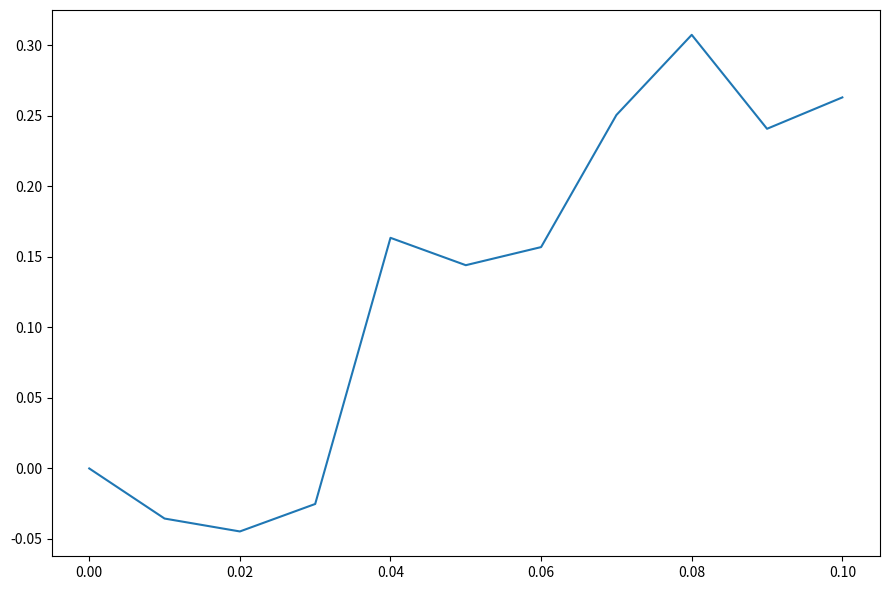
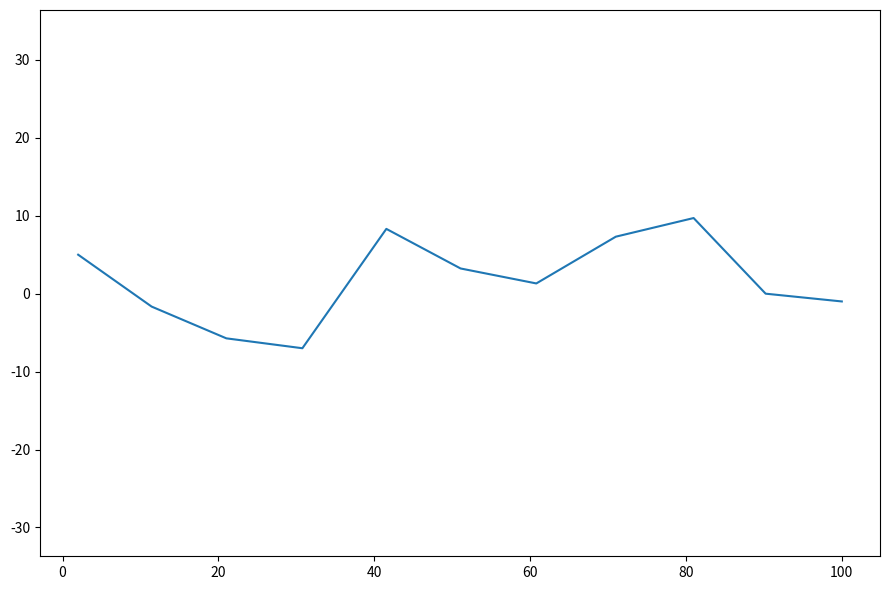
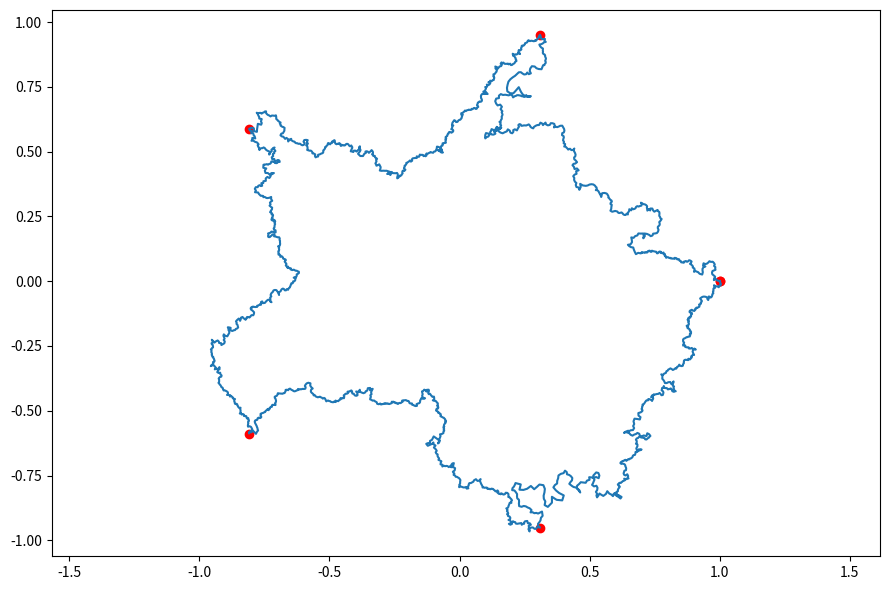

The matplotlib source for these figures, in order:
import numpy as np
import matplotlib.pyplot as plt
%matplotlib widget

class OrnsteinUhlenbeck():
    def __init__(self, mu=0, theta=1, sigma=1, dt=0.01):
        self.mu = mu
        self.theta = theta
        self.sigma = sigma
        self.dt = dt

    def update(self, t, x):
        dx = (self.mu - x)*self.theta*self.dt + self.sigma*np.sqrt(self.dt)*np.random.standard_normal()
        return t + self.dt, x + dx
    
    def sequence(self, length=100, x0=0):
        t = 0
        x = x0
        seq = [x0]
        for i in range(length - 1):
            t, x = self.update(t, x)
            seq.append(x)
        return np.array(seq)

ou = OrnsteinUhlenbeck()

traj = [(0,0)]

for i in range(10):
    traj.append(ou.update(*traj[-1]))

traj = np.array(traj)

plt.close(1)
fig, ax = plt.subplots(num=1, figsize=(9,6))

plt.plot(traj[:,0], traj[:,1])

fig.tight_layout()

def place_along_line(z:np.ndarray, start:tuple, end:tuple, touches_endpoints=False):
    x1, y1 = start
    x2, y2 = end
    if touches_endpoints:
        z = z - z[0]
        z = z - np.linspace(0,1,len(z))*z[-1]

    points = np.zeros((len(z),2), dtype=float) + np.array((x1,y1))
    vec_par = np.array((x2 - x1, y2 - y1))/(len(z) - 1)
    vec_perp = np.array((-vec_par[1], vec_par[0]))
    for i in range(len(z)):
        points[i] += z[i] * vec_perp + i*vec_par
    return points

points = place_along_line(10*traj[:,1], (2,5), (100,-1), touches_endpoints=True)

plt.close(2)
fig, ax = plt.subplots(num=2, figsize=(9,6))
plt.axis('equal')

plt.plot(points[:,0], points[:,1])

fig.tight_layout()

def recursive_fractal_segment(start, end, zs=10, iterations=None, regenerate=True, total_points=1000, **kwargs):
    nz = zs if isinstance(zs, int) else len(zs)
    if iterations is None:
        iterations = int(np.log(total_points)/np.log(nz))
        print(f'{iterations = }')
    if isinstance(zs,int) or regenerate:
        ou = OrnsteinUhlenbeck(**kwargs)
        zs = ou.sequence(length=nz)
        # print(zs)
    points =  place_along_line(zs, start, end, touches_endpoints=True)
    
    if iterations == 1:
        return points
    else:
        ps = []
        for i in range(points.shape[0] - 1):
            _ps = recursive_fractal_segment(points[i], points[i+1], zs=zs, iterations=iterations-1, regenerate=regenerate, **kwargs)
            ps.append(_ps[:-1])
        ps.append(_ps[-1:])
        return np.concatenate(ps, axis=0)
    

plt.close(3)
fig, ax = plt.subplots(num=3, figsize=(9,6))
plt.axis('equal')

# points = [(0,0), (0,1), (1,1), (1,0), (0,0)]
# points = [(0,0), (1,1)]
# points = [(0,0), (0,0.4), (1,0.5), (0,0.6), (0,1)]
# points = np.outer(np.arange(4), np.ones(2))
cplx = np.exp(1j*np.linspace(0,2*np.pi,6)) ; points = np.stack([np.real(cplx), np.imag(cplx)]).T
points = np.array(points)
plt.scatter(points[:,0], points[:,1], color='red')

ps = []
for i in range(len(points) - 1):
    segment_length = np.linalg.norm(points[i+1] - points[i])
    total_points = int(np.ceil(segment_length))*10000
    _ps = recursive_fractal_segment(points[i], points[i+1], zs=3, total_points=total_points, regenerate=True, sigma=7, theta=1)
    ps.append(_ps[:-1])
ps.append(_ps[-1:])
points = np.concatenate(ps, axis=0)

plt.plot(points[:,0], points[:,1])

fig.tight_layout()

